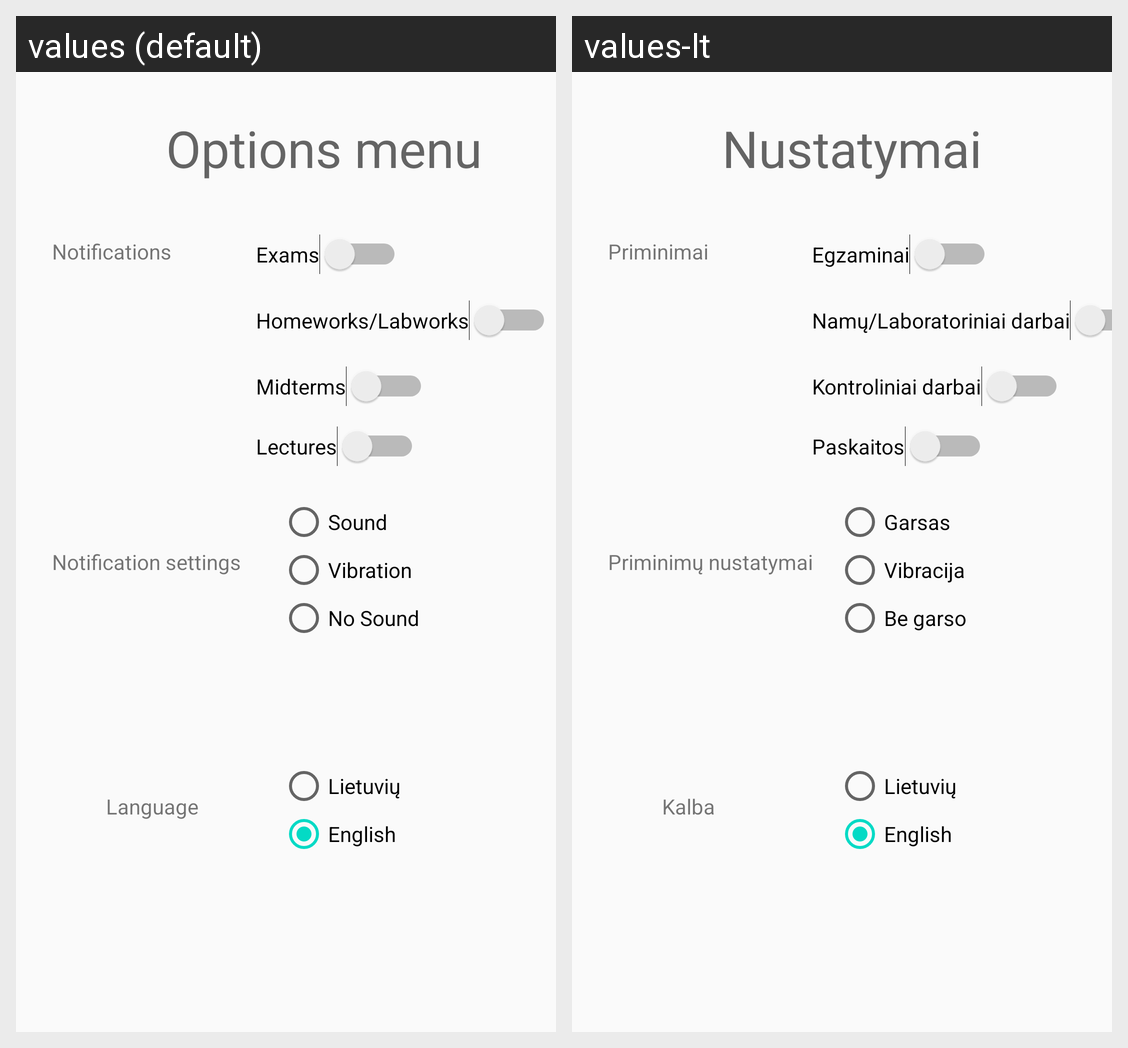

The same Android screen rendered under two of its app's locales, left to right. List the strings drawn on it with the default value and each locale's translation.
Android screen res/layout/options.xml rendered under 2 locales, left to right: values (default), values-lt. Device: Nexus 5 (rendered at 1080×1920; each locale shown at half size, 540×960, under a caption strip naming it); theme AppTheme.NoActionBar.
Strings drawn on this screen, with the default value and each locale's value (text and hints the layout hard-codes, and strings that could not be matched under every locale, appear in the picture but are not listed):

options_menu
  values: Options menu
  values-lt: Nustatymai

notifications
  values: Notifications
  values-lt: Priminimai

exams
  values: Exams
  values-lt: Egzaminai

homeworks_labworks
  values: Homeworks/Labworks
  values-lt: Namų/Laboratoriniai darbai

midterms
  values: Midterms
  values-lt: Kontroliniai darbai

lectures
  values: Lectures
  values-lt: Paskaitos

lietuvi
  values: Lietuvių
  values-lt: Lietuvių

english
  values: English
  values-lt: English

language
  values: Language
  values-lt: Kalba

sound
  values: Sound
  values-lt: Garsas

vibration
  values: Vibration
  values-lt: Vibracija

no_sound
  values: No Sound
  values-lt: Be garso

notification_settings
  values: Notification settings
  values-lt: Priminimų nustatymai
